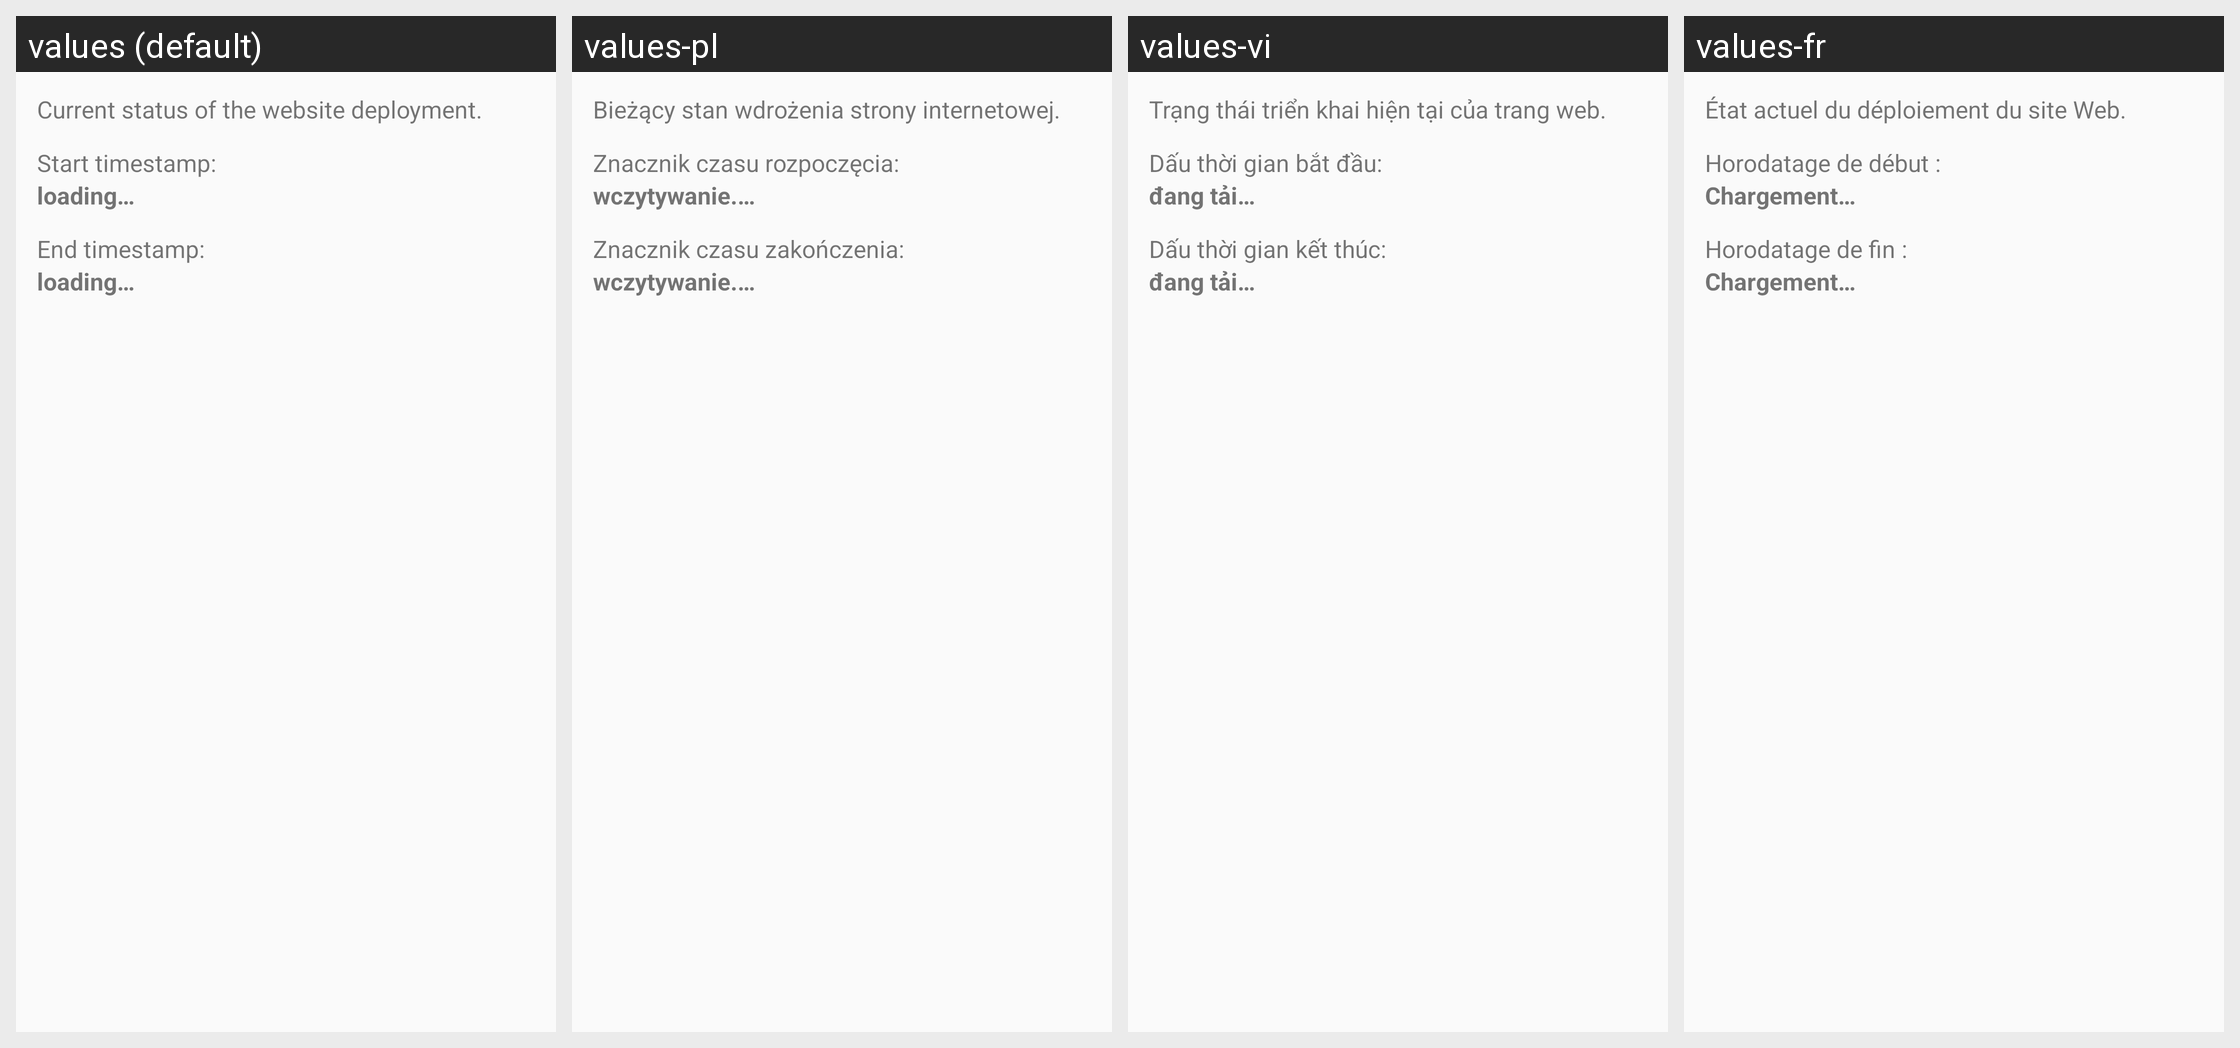

Translations of the strings shown on this Android screen, per locale in the grid:
Android screen res/layout/activity_website_build_status.xml rendered under 4 locales, left to right: values (default), values-pl, values-vi, values-fr. Device: Nexus 5 (rendered at 1080×1920; each locale shown at half size, 540×960, under a caption strip naming it); theme Theme.FDroidBuildStatus.
Other locales in the repository, not shown: values-ce, values-da, values-de, values-es, values-et, values-eu, values-fi, values-ga, values-gl, values-hu, values-in, values-it, values-iw, values-lt, values-lv, values-nb-rNO, values-nl, values-ro, values-ru, values-sk, values-sl, values-sv, values-tr, values-uk, values-zh-rCN.
Strings drawn on this screen, with the default value and each locale's value (text and hints the layout hard-codes, and strings that could not be matched under every locale, appear in the picture but are not listed):

website_build_status_info
  values: Current status of the website deployment.
  values-pl: Bieżący stan wdrożenia strony internetowej.
  values-vi: Trạng thái triển khai hiện tại của trang web.
  values-fr: État actuel du déploiement du site Web.

website_build_status_start_label
  values: Start timestamp:
  values-pl: Znacznik czasu rozpoczęcia:
  values-vi: Dấu thời gian bắt đầu:
  values-fr: Horodatage de début :

website_build_status_loading
  values: loading…
  values-pl: wczytywanie.…
  values-vi: đang tải…
  values-fr: Chargement…

website_build_status_end_label
  values: End timestamp:
  values-pl: Znacznik czasu zakończenia:
  values-vi: Dấu thời gian kết thúc:
  values-fr: Horodatage de fin :
